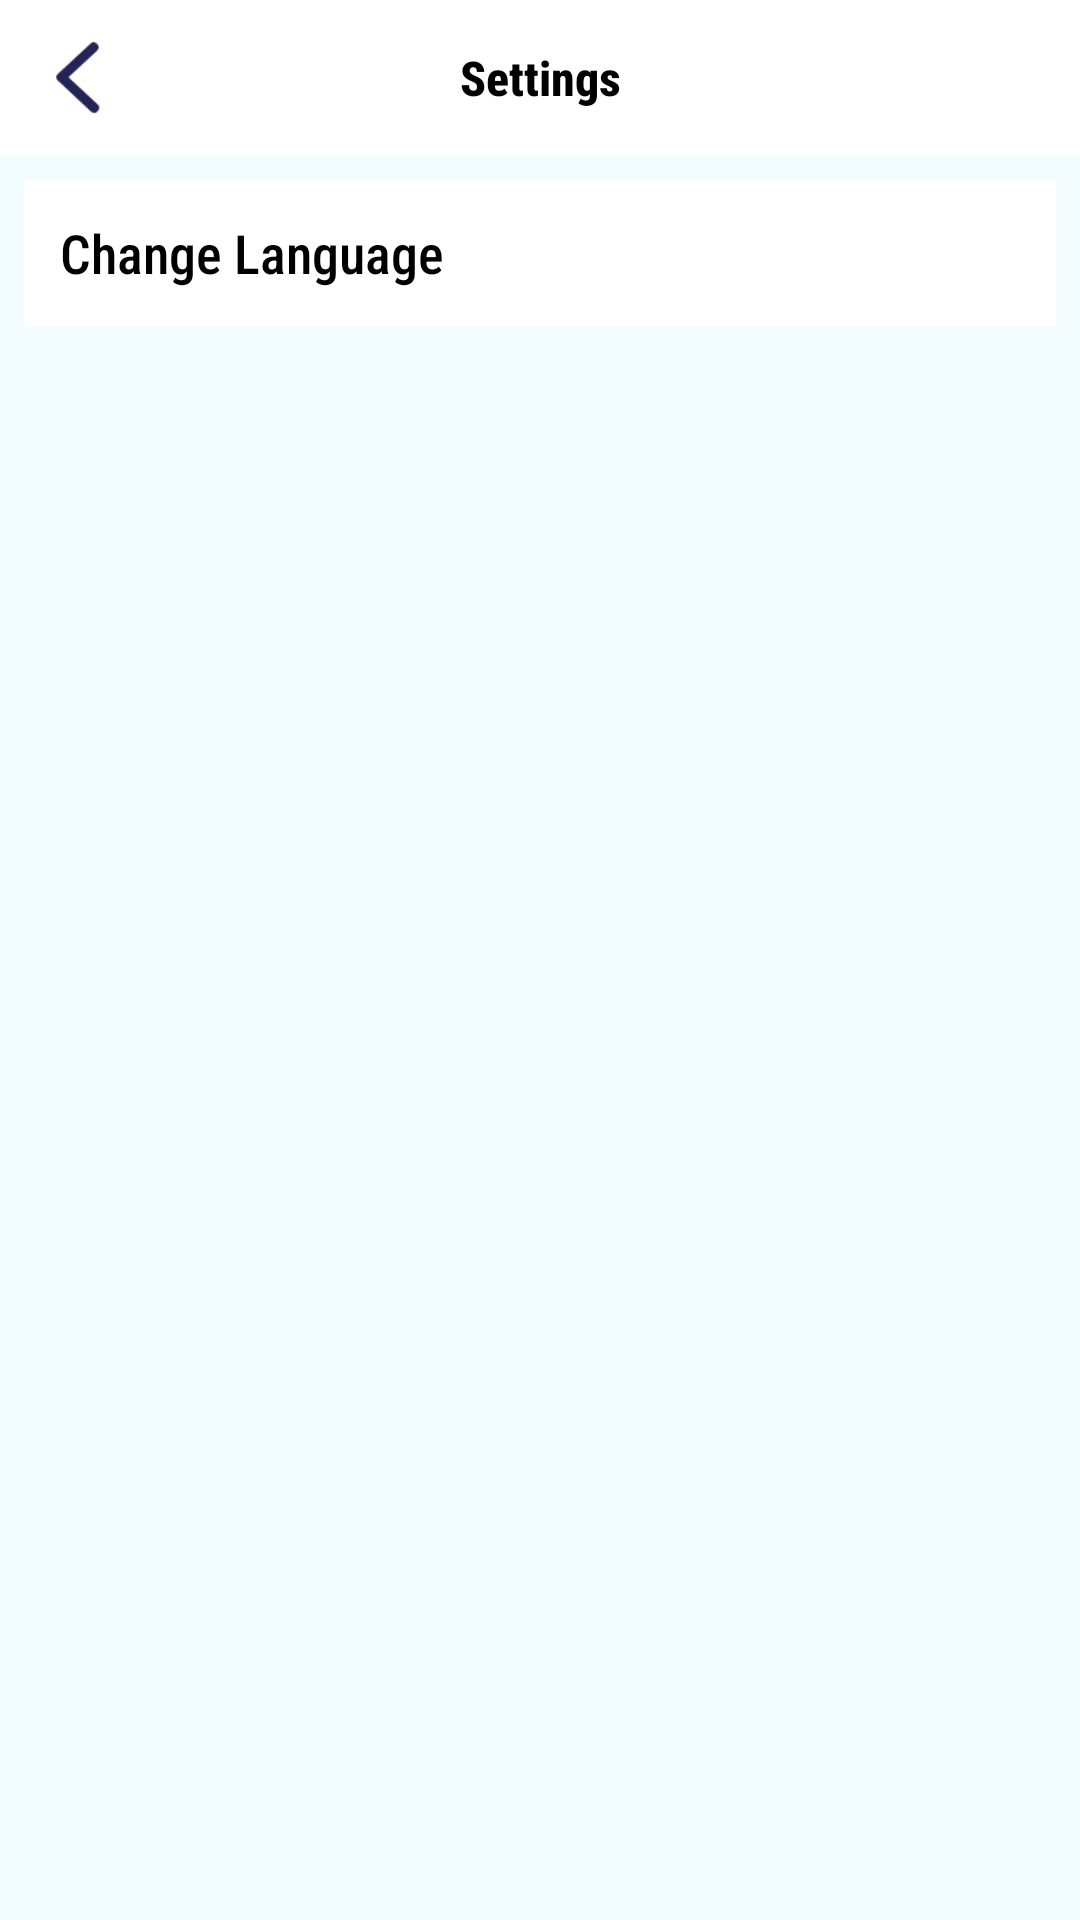

Layout XML and referenced resources for this Android screen:
<!-- AndroidManifest.xml: application theme AppTheme -->
<!-- res/layout/activity_setting.xml -->
<?xml version="1.0" encoding="utf-8"?>
<LinearLayout xmlns:android="http://schemas.android.com/apk/res/android"
    xmlns:app="http://schemas.android.com/apk/res-auto"
    xmlns:tools="http://schemas.android.com/tools"
    android:layout_width="match_parent"
    android:layout_height="match_parent"
    android:background="@color/colorBackground"
    android:orientation="vertical"
    tools:context=".activity.SettingActivity">

    <RelativeLayout
        android:layout_width="match_parent"
        android:layout_height="wrap_content"
        android:background="@color/colorWhite"
        android:orientation="horizontal">

        <ImageView
            android:id="@+id/iv_back"
            android:layout_width="28dp"
            android:layout_height="28dp"
            android:layout_margin="12dp"
            android:adjustViewBounds="true"
            android:scaleType="fitCenter"
            android:src="@drawable/back" />

        <TextView
            android:layout_width="match_parent"
            android:layout_height="wrap_content"
            android:layout_margin="12dp"
            android:gravity="center"
            android:layout_centerInParent="true"
            android:text="Settings"
            android:textColor="@color/colorBlack"
            android:textSize="16sp"
            android:textStyle="bold" />
    </RelativeLayout>

    <TextView
        android:layout_width="match_parent"
        android:layout_height="wrap_content"
        android:layout_marginLeft="8dp"
        android:layout_marginTop="8dp"
        android:layout_marginRight="8dp"
        android:background="@color/colorWhite"
        android:padding="12dp"
        android:text="Change Language"
        android:textColor="@color/colorBlack"
        android:textSize="18sp"
        android:textStyle="normal" />


</LinearLayout>
<!-- resources referenced by this layout -->
<resources>
  <color name="colorBackground">#f3fcff</color>
  <color name="colorBlack">#000000</color>
  <color name="colorWhite">#ffffff</color>
  <!-- drawable back: png bitmap (drawable, 1469 bytes) -->
  <style name="AppTheme" parent="Theme.AppCompat.Light.DarkActionBar">
          
          <item name="android:fontFamily">sans-serif-condensed-medium</item>
  
          <item name="colorPrimary">@color/colorPrimary</item>
          <item name="colorPrimaryDark">@color/colorPrimaryDark</item>
          <item name="colorAccent">@color/colorAccent</item>
  
          <item name="windowNoTitle">true</item>
          <item name="windowActionBar">false</item>
  
          <item name="android:statusBarColor">@color/colorWhite</item>
          <item name="android:windowLightStatusBar">true</item>
  
  
  
      </style>
  <color name="colorPrimary">#008577</color>
  <color name="colorPrimaryDark">#00574B</color>
  <color name="colorAccent">#D81B60</color>
</resources>
